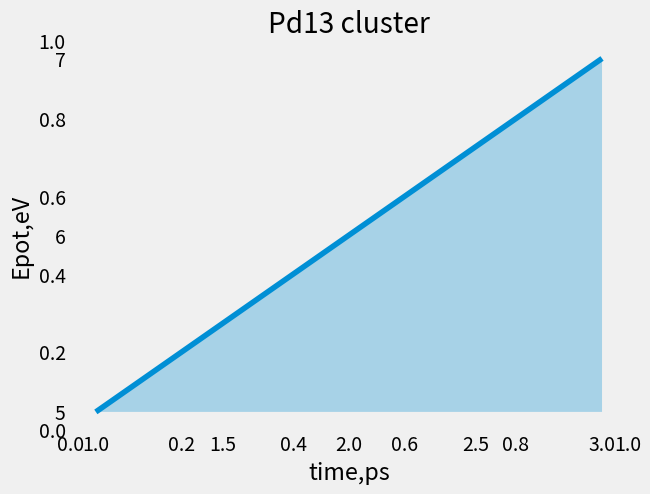

Here is the Python script that generated this plot:
import matplotlib.pyplot as plt
import numpy as np
from matplotlib import style

# стили находятся в директории:
# [redacted]


# style.use('ggplot')
style.use('fivethirtyeight')
print(plt.style.available)
print(plt.__file__)

x_coords = [1, 2, 3]
y_coords = [5, 6, 7]

plt.xlabel('time,ps')
plt.ylabel('Epot,eV')

plt.title('Pd13 cluster')

ax1 = plt.subplot2grid((1, 1), (0, 0))

ax1.grid(True)

ax1.plot(x_coords, y_coords)
# ax1.fill_between(x_coords, y_coords, 0, alpha=0.3)
ax1.fill_between(x_coords, y_coords, y_coords[0], alpha=0.3)

ax1.set_xticks([1.0, 1.5, 2.0, 2.5, 3.0])
ax1.set_yticks([5, 6, 7])
ax1.grid(False)

plt.show()
